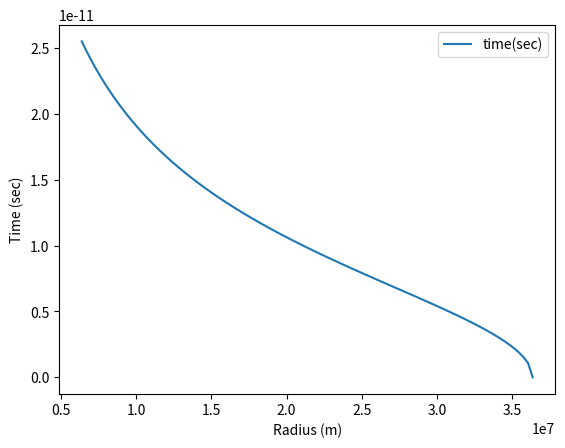

Generate this figure with matplotlib:
#!/usr/bin/python3
import matplotlib.pyplot as plt
import numpy as np
#  From a stationary point above Earth with zero velocity what will the final speed be

re = 6371000
length = 30000000  # meters
r1 = re + length
r2 = re
ge = 9.81

G = 6.67430*(10** -11)  # Gravitational Constant of the universe
m1=5.972168*(10**24)
m2=1
v1=0



r = np.linspace(r1, r2, 100)
time = ((2/(G*m1))*((1/r)-(1/r1)))**.5
#a1 = G*m1/(r**2)
#a2 = (2*G*m1*(r1-r)/(r1*r))**.5
#a3 = (2*G*m1*((1/r)-(1/r1)))**.5
'''
v3 = (2*G*m1*(r1-r2)/(r1*r2))**.5
print(v3)
'''

plt.xlabel('Radius (m)')
plt.ylabel('Time (sec)')
plt.plot(r, time, label='time(sec)')  # Plot the chart

plt.legend()
plt.show()  # display
